Labelled photos from "project", an image-classification folder in mazzre/project. The possible labels are: sour, sweet.

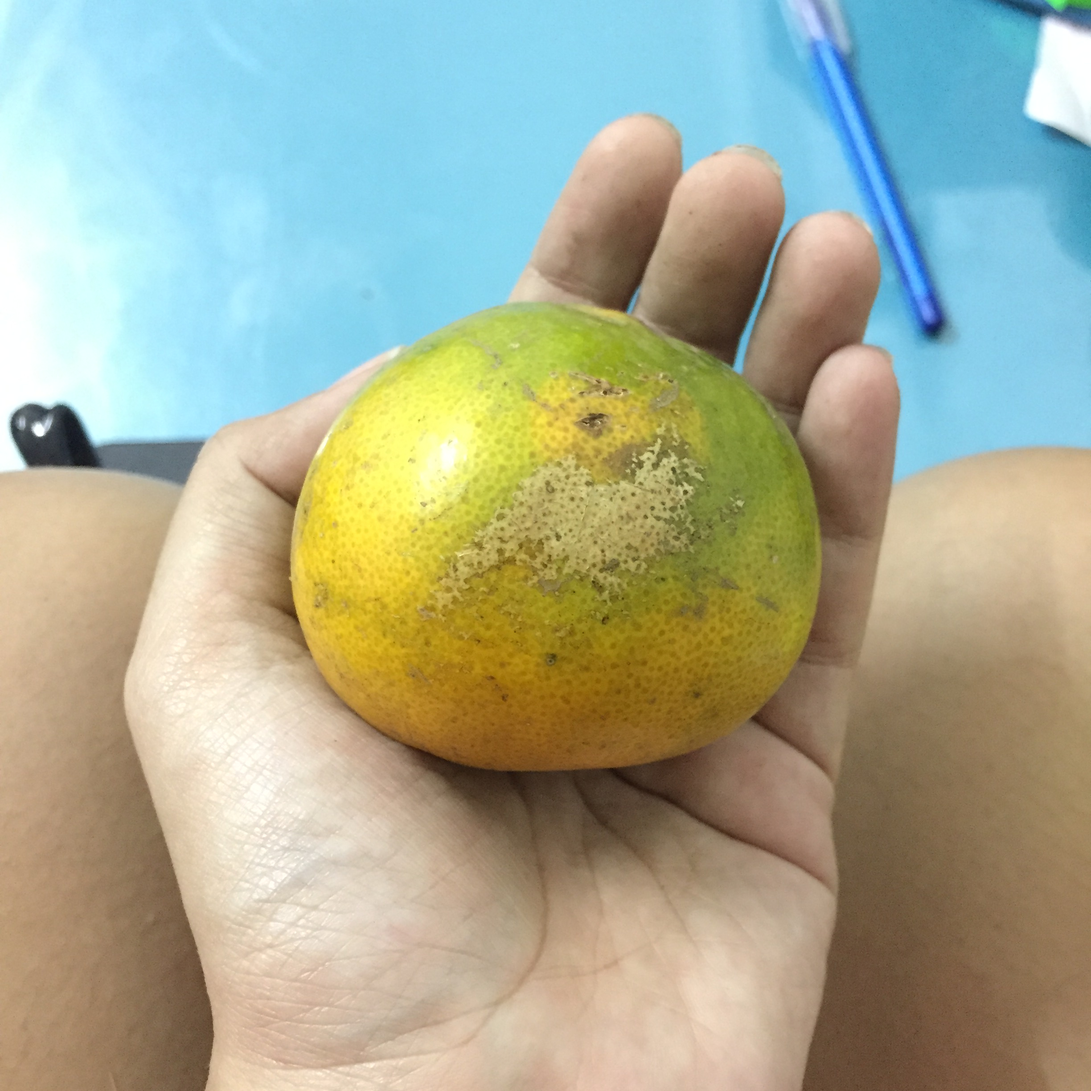
Label: sour

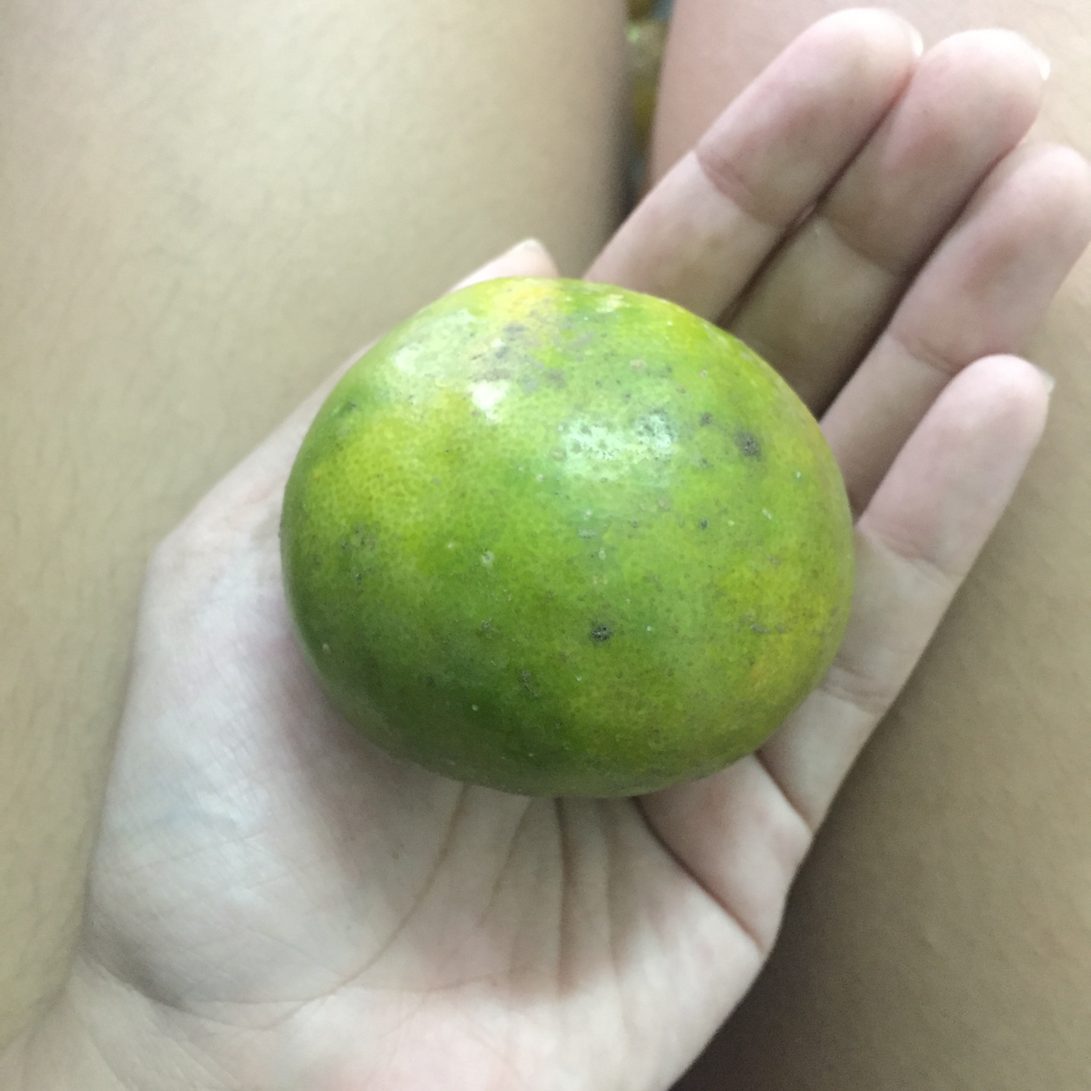
Label: sour

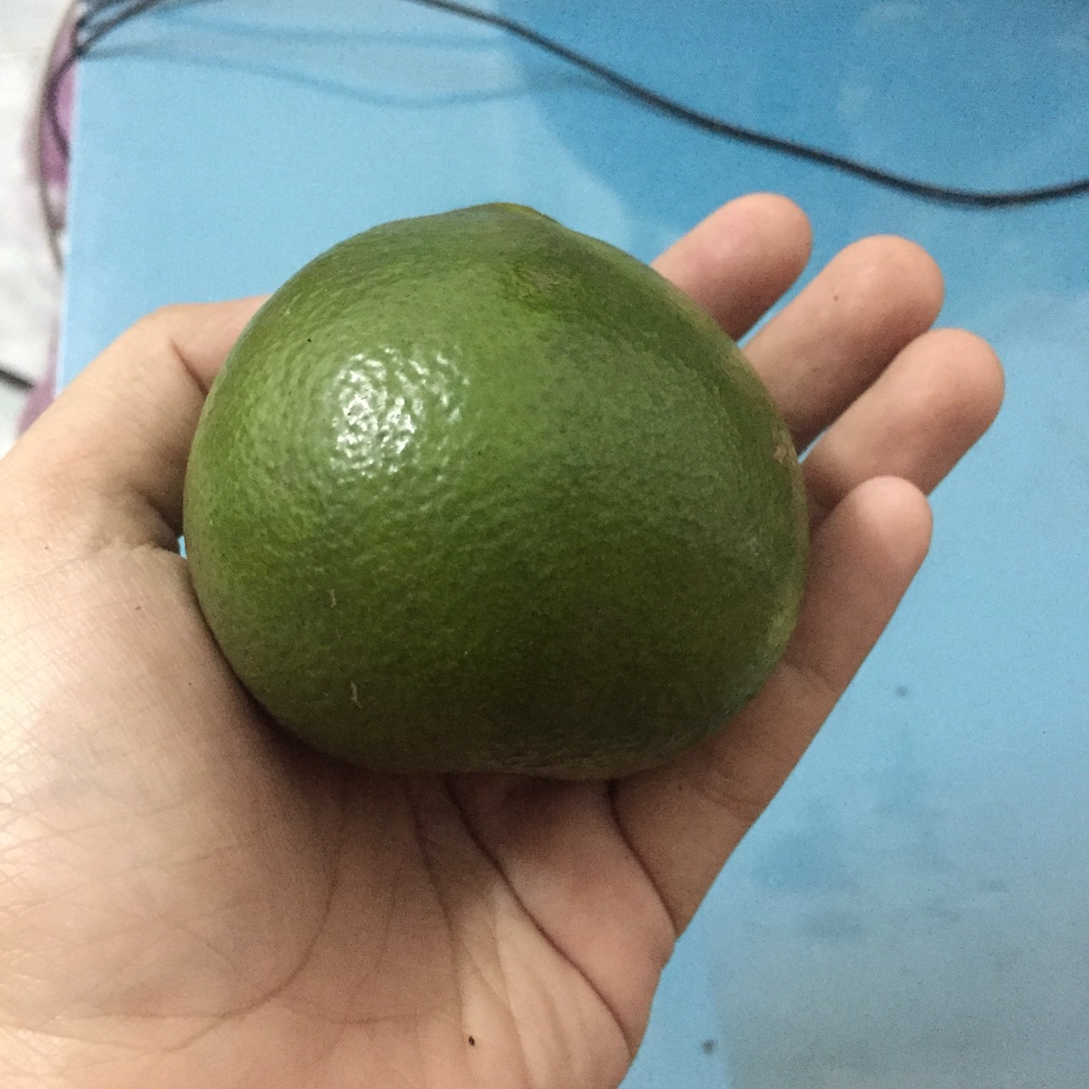
Label: sour

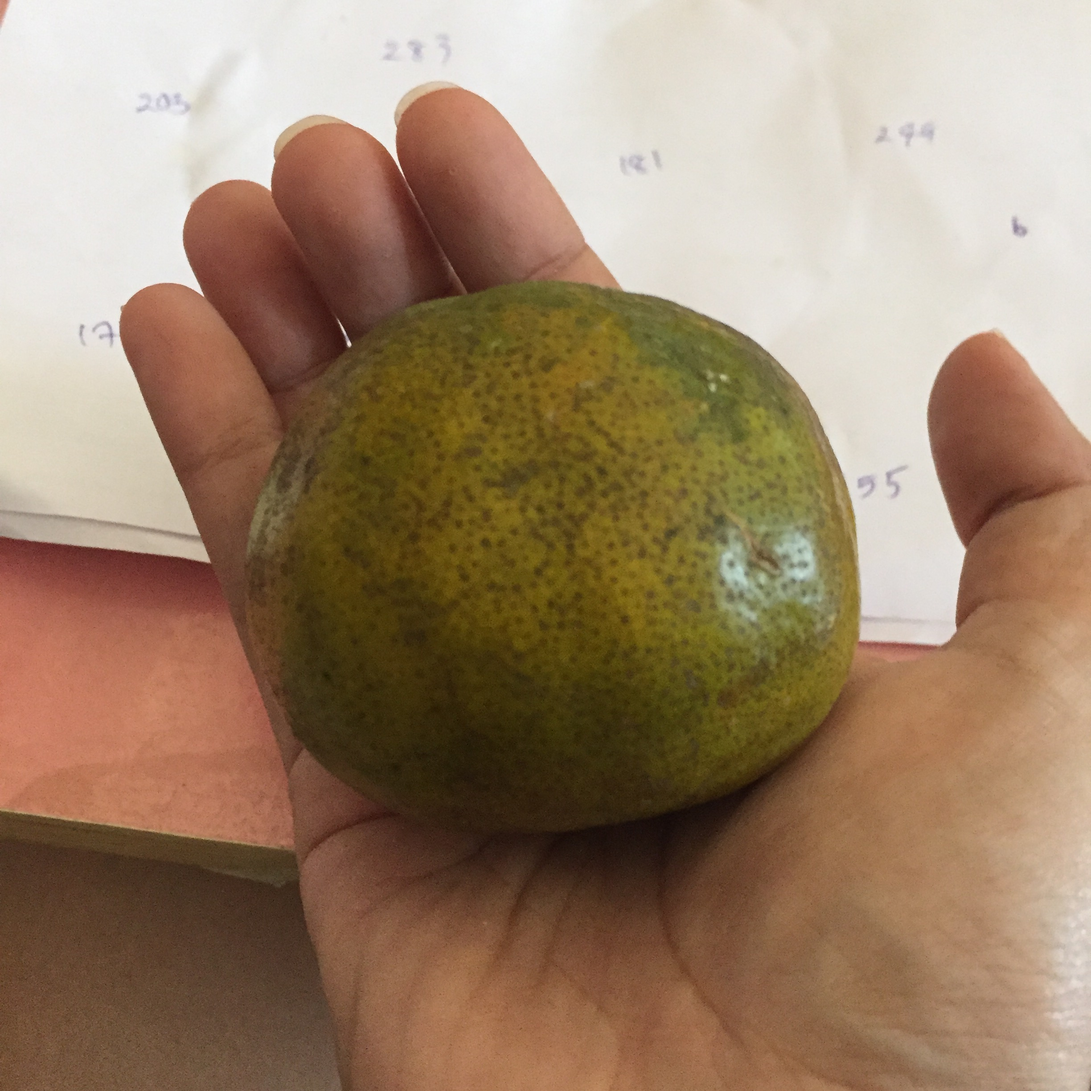
Label: sweet

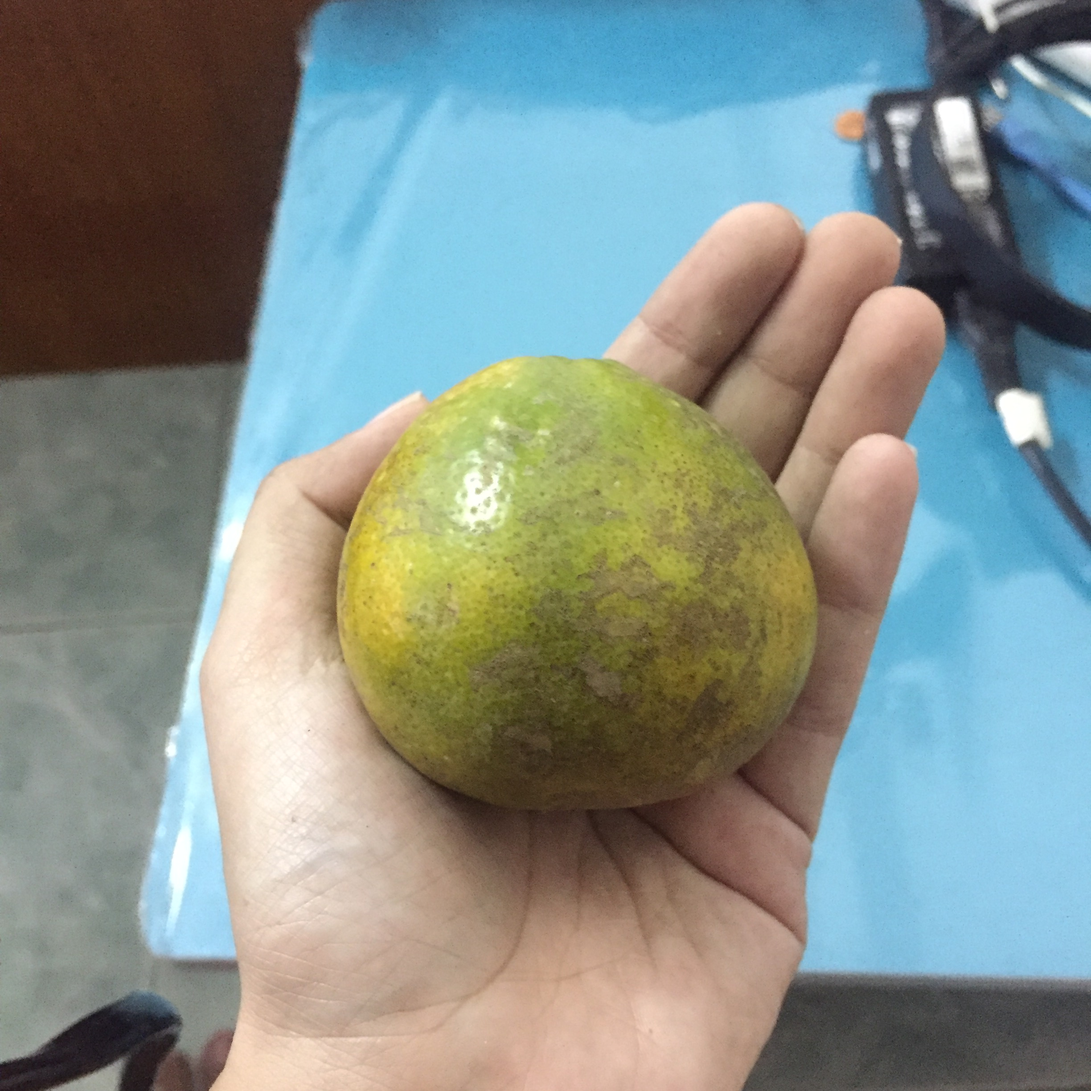
Label: sweet

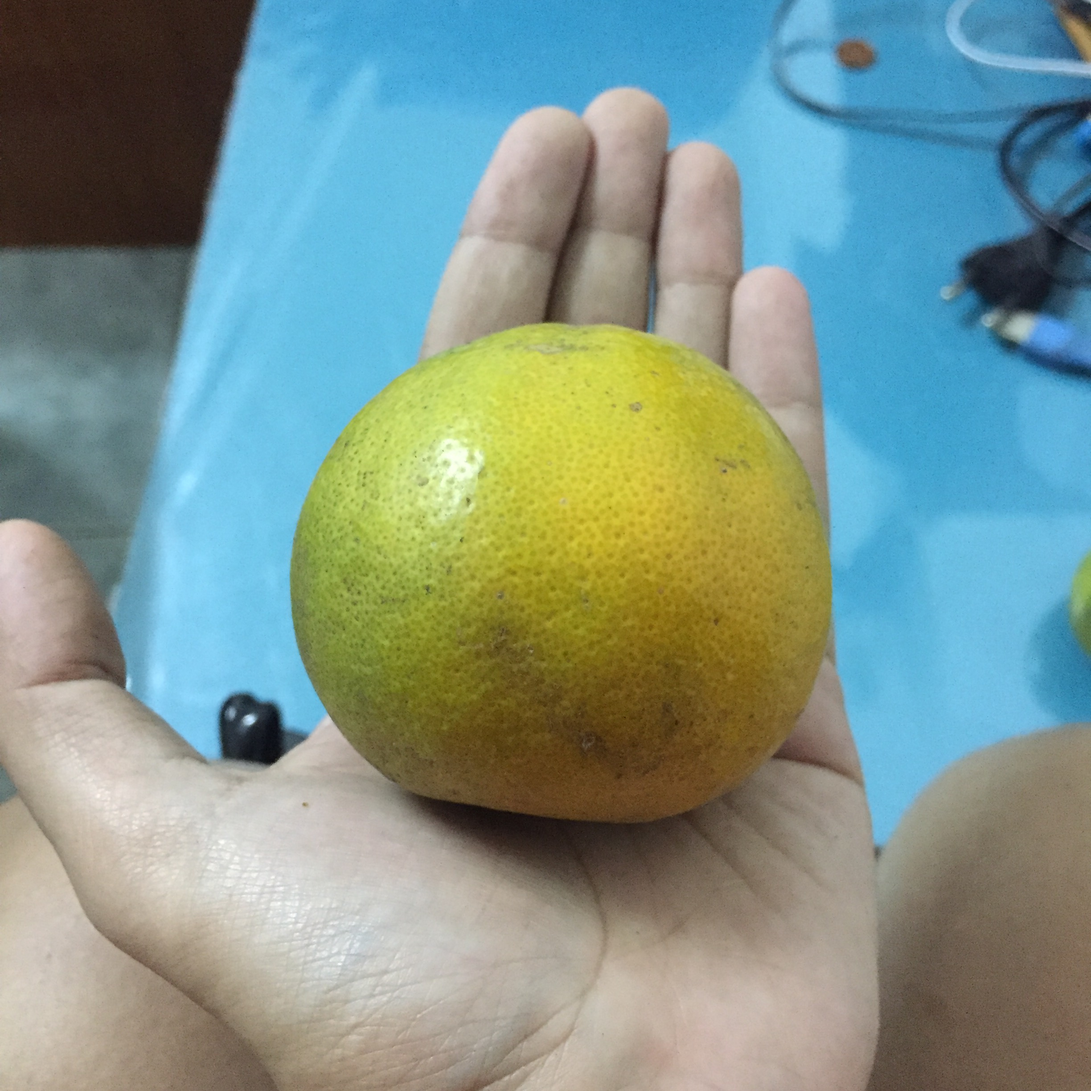
Label: sweet
